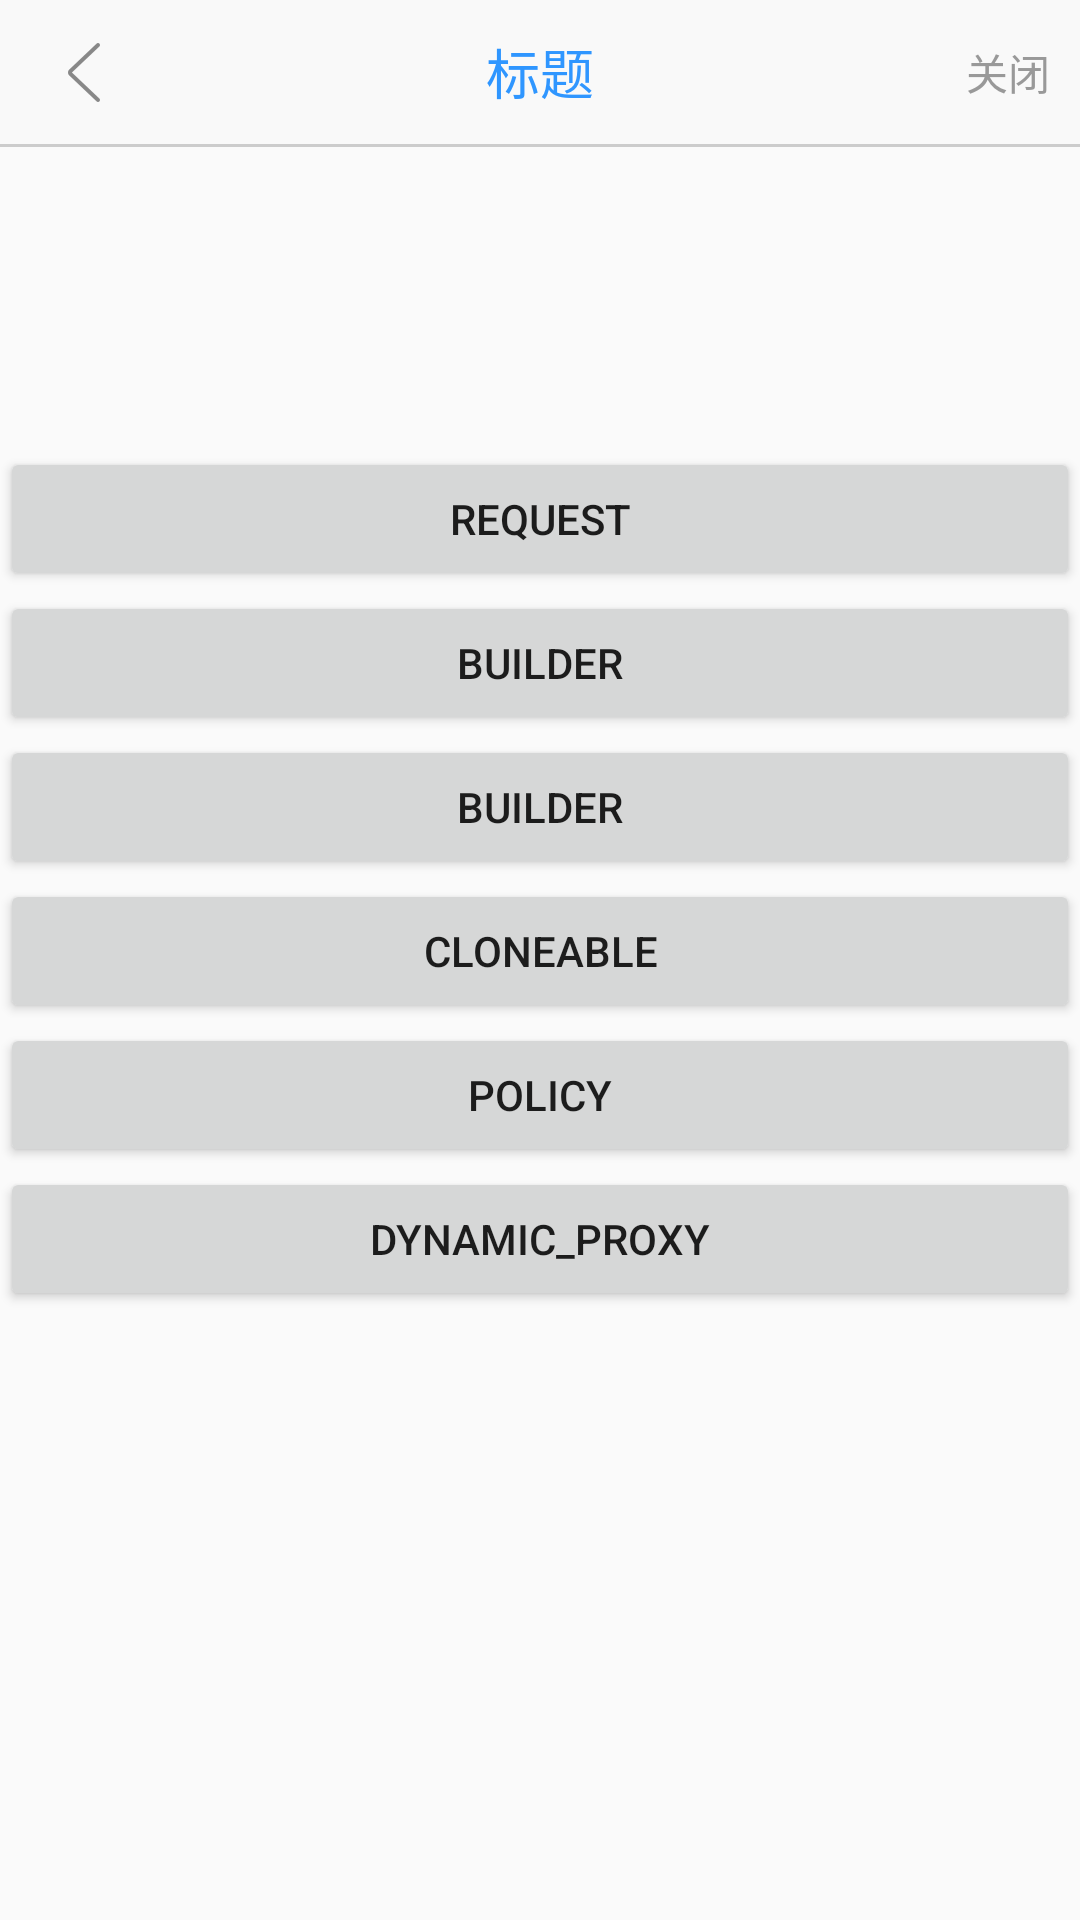

Reconstruct the res/layout file that produces this screen, plus the resources it refers to.
<!-- AndroidManifest.xml: application theme AppTheme -->
<!-- res/layout/activity_main.xml -->
<?xml version="1.0" encoding="utf-8"?>
<LinearLayout xmlns:android="http://schemas.android.com/apk/res/android"
    xmlns:tools="http://schemas.android.com/tools"
    android:layout_width="match_parent"
    android:layout_height="match_parent"
    android:orientation="vertical"
    tools:context=".biz.MainActivity">

    <include layout="@layout/view_toolbar" />

    <Button
        android:id="@+id/btn_request"
        android:layout_width="match_parent"
        android:layout_height="wrap_content"
        android:layout_marginTop="100dip"
        android:text="Request" />

    <Button
        android:id="@+id/btn_builder"
        android:layout_width="match_parent"
        android:layout_height="wrap_content"
        android:text="Builder" />

    <Button
        android:id="@+id/btn_observer"
        android:layout_width="match_parent"
        android:layout_height="wrap_content"
        android:text="Builder" />

    <Button
        android:id="@+id/btn_clone"
        android:layout_width="match_parent"
        android:layout_height="wrap_content"
        android:text="Cloneable" />

    <Button
        android:id="@+id/btn_policy"
        android:layout_width="match_parent"
        android:layout_height="wrap_content"
        android:text="Policy" />

    <Button
        android:id="@+id/btn_dynamic_proxy"
        android:layout_width="match_parent"
        android:layout_height="wrap_content"
        android:text="Dynamic_Proxy" />
</LinearLayout>
<!-- res/layout/view_toolbar.xml (included above) -->
<?xml version="1.0" encoding="utf-8"?>
<android.support.design.widget.AppBarLayout xmlns:android="http://schemas.android.com/apk/res/android"
    xmlns:app="http://schemas.android.com/apk/res-auto"
    android:id="@+id/app_bar_layout"
    android:layout_width="match_parent"
    android:layout_height="wrap_content"
    android:theme="@style/ThemeOverlay.AppCompat.Dark.ActionBar"
    app:elevation="0dip">

    <android.support.v7.widget.Toolbar
        android:id="@+id/toolbar"
        android:layout_width="match_parent"
        android:layout_height="48dip"
        android:background="?attr/colorPrimary"
        android:minHeight="?attr/actionBarSize"
        android:popupTheme="@style/ThemeOverlay.AppCompat.Light"
        android:theme="@style/ThemeOverlay.AppCompat.Dark.ActionBar"
        app:contentInsetStartWithNavigation="0dp"
        app:layout_scrollFlags="scroll|enterAlways"
        app:navigationIcon="@mipmap/back">

        <TextView
            android:id="@+id/toolbar_right_tv"
            android:layout_width="wrap_content"
            android:layout_height="match_parent"
            android:layout_gravity="right"
            android:gravity="center"
            android:paddingLeft="10dip"
            android:paddingRight="10dip"
            android:singleLine="true"
            android:text="关闭"
            android:textColor="@color/text999" />

        <TextView
            android:id="@+id/toolbar_title"
            style="@style/TextAppearance.AppCompat.Widget.ActionBar.Title"
            android:layout_width="wrap_content"
            android:layout_height="wrap_content"
            android:layout_gravity="center"
            android:singleLine="true"
            android:text="标题"
            android:textColor="@color/textColorPrimary"
            android:textSize="18sp" />
    </android.support.v7.widget.Toolbar>

    <View
        android:layout_width="match_parent"
        android:layout_height="1dip"
        android:background="@color/gray" />
</android.support.design.widget.AppBarLayout>
<!-- resources referenced by this layout -->
<resources>
  <color name="gray">#ccc</color>
  <color name="text999">#999</color>
  <color name="textColorPrimary">#2f96ff</color>
  <!-- mipmap back: png bitmap (mipmap-xxhdpi, 407 bytes) -->
  <style name="AppTheme" parent="Theme.AppCompat.Light.NoActionBar">
          
          <item name="colorPrimary">@color/colorPrimary</item>
          <item name="colorPrimaryDark">@color/black</item>
          <item name="colorAccent">@color/white</item>
      </style>
  <color name="colorPrimary">#f9f9f9</color>
  <color name="black">#000000</color>
  <color name="white">#FFFFFF</color>
</resources>
